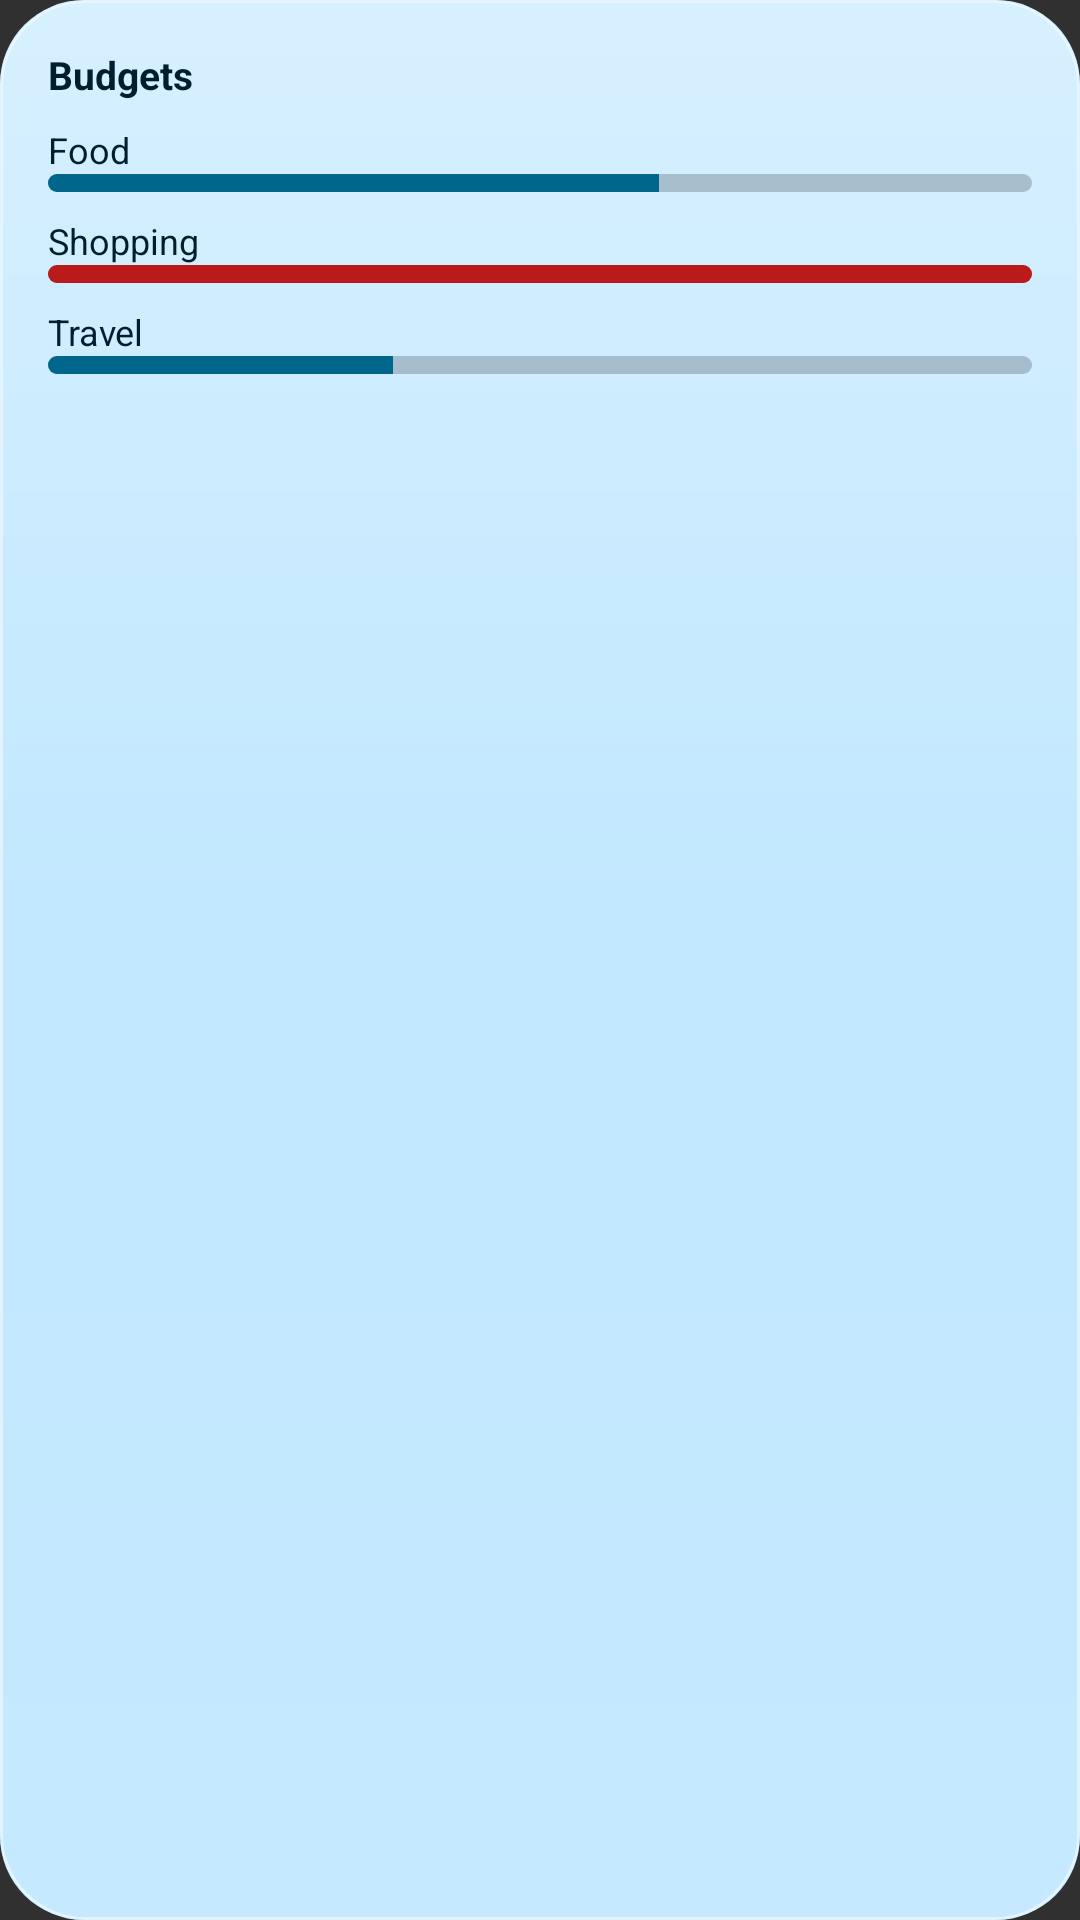

Produce the Android XML layout that renders to this screen, including the resource entries it uses.
<!-- AndroidManifest.xml: application theme Theme.Paisa -->
<!-- res/layout/widget_preview_budget_summary.xml -->
<?xml version="1.0" encoding="utf-8"?>
<LinearLayout xmlns:android="http://schemas.android.com/apk/res/android" android:layout_width="match_parent" android:layout_height="match_parent"
    android:background="@drawable/widget_preview_bg" android:orientation="vertical" android:padding="16dp">
    <TextView android:layout_width="wrap_content" android:layout_height="wrap_content" android:text="@string/budgets" android:textSize="13sp" android:textStyle="bold" android:textColor="@color/widget_preview_fg" />
    <TextView android:layout_width="match_parent" android:layout_height="wrap_content" android:layout_marginTop="8dp" android:text="Food" android:textSize="12sp" android:textColor="@color/widget_preview_fg" />
    <ProgressBar style="@android:style/Widget.ProgressBar.Horizontal" android:layout_width="match_parent" android:layout_height="6dp" android:max="100" android:progress="62" android:progressTint="@color/widget_preview_btn" android:progressBackgroundTint="#33000000" />
    <TextView android:layout_width="match_parent" android:layout_height="wrap_content" android:layout_marginTop="8dp" android:text="Shopping" android:textSize="12sp" android:textColor="@color/widget_preview_fg" />
    <ProgressBar style="@android:style/Widget.ProgressBar.Horizontal" android:layout_width="match_parent" android:layout_height="6dp" android:max="100" android:progress="100" android:progressTint="#BA1A1A" android:progressBackgroundTint="#33000000" />
    <TextView android:layout_width="match_parent" android:layout_height="wrap_content" android:layout_marginTop="8dp" android:text="Travel" android:textSize="12sp" android:textColor="@color/widget_preview_fg" />
    <ProgressBar style="@android:style/Widget.ProgressBar.Horizontal" android:layout_width="match_parent" android:layout_height="6dp" android:max="100" android:progress="35" android:progressTint="@color/widget_preview_btn" android:progressBackgroundTint="#33000000" />
</LinearLayout>
<!-- resources referenced by this layout -->
<resources>
  <color name="widget_preview_btn">#386A20</color>
  <color name="widget_preview_fg">#0B2010</color>
  <!-- drawable widget_preview_bg (drawable) -->
  <?xml version="1.0" encoding="utf-8"?>
  <layer-list xmlns:android="http://schemas.android.com/apk/res/android">
      <item><shape><corners android:radius="28dp" /><solid android:color="@color/widget_preview_card" /></shape></item>
      <item android:drawable="@drawable/widget_glass" />
  </layer-list>
  <string name="budgets">Budgets</string>
  <style name="Theme.Paisa" parent="android:Theme.Material.NoActionBar" />
  <color name="widget_preview_card">#D9C8E6C9</color>
  <!-- drawable widget_glass (drawable) -->
  <?xml version="1.0" encoding="utf-8"?>
  <shape xmlns:android="http://schemas.android.com/apk/res/android">
      <corners android:radius="28dp" />
      <gradient android:angle="270" android:startColor="#59FFFFFF" android:centerColor="#00FFFFFF" android:endColor="#14FFFFFF" />
      <stroke android:width="1dp" android:color="#80FFFFFF" />
  </shape>
</resources>
